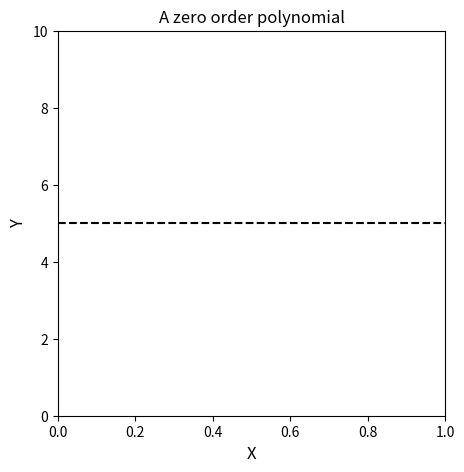
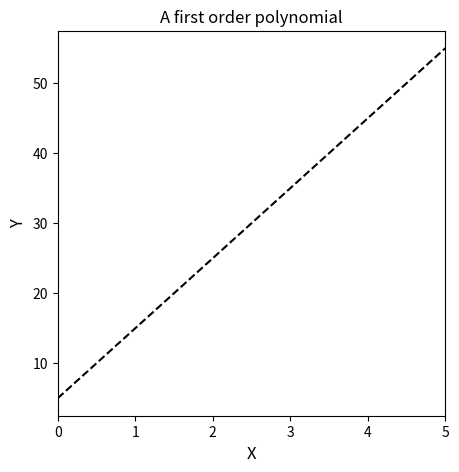
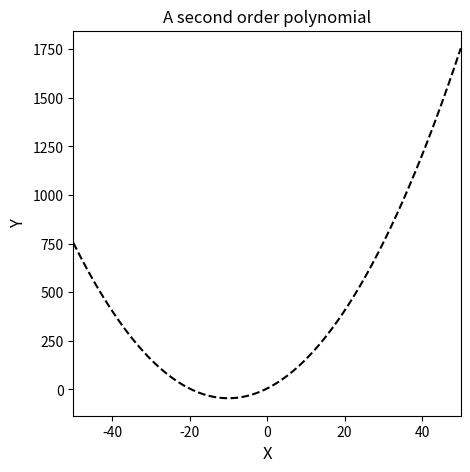
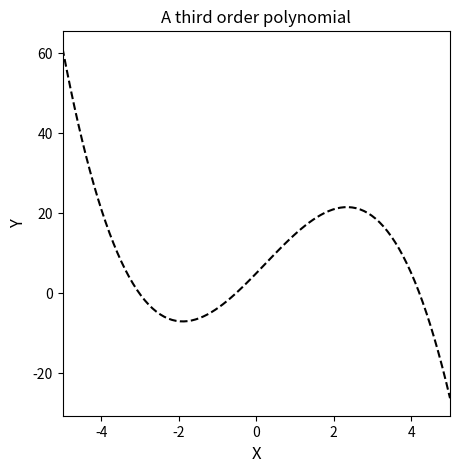
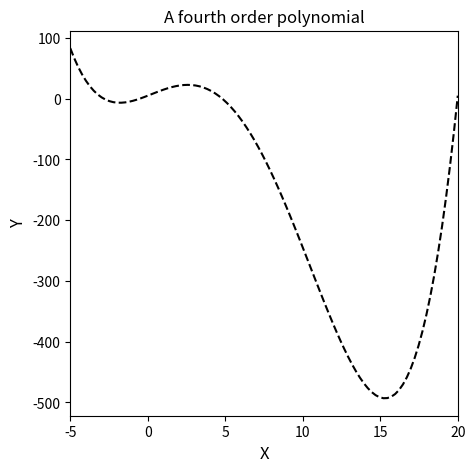
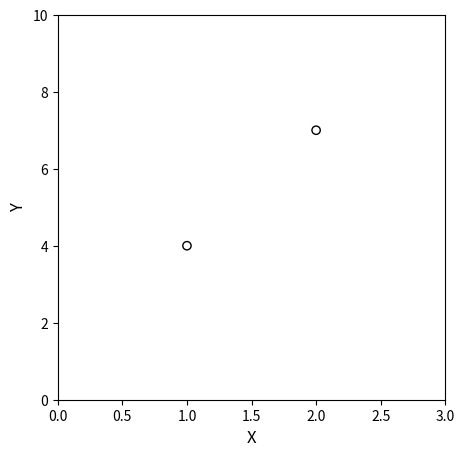
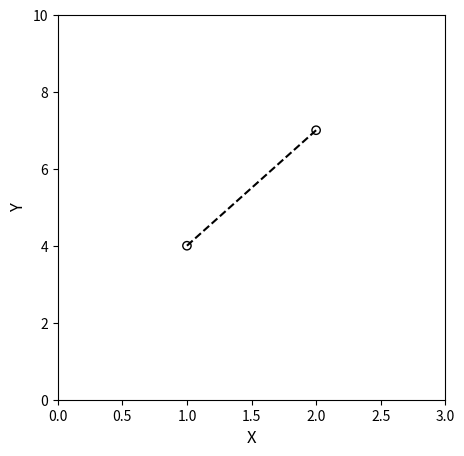
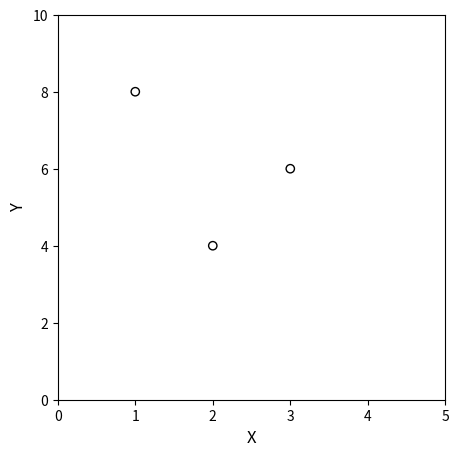
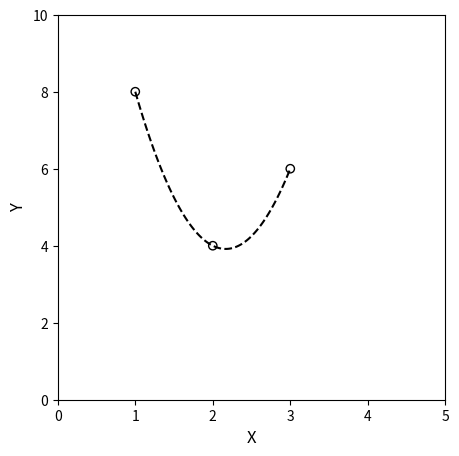
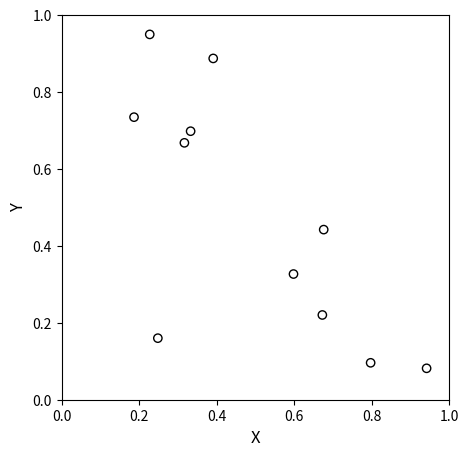
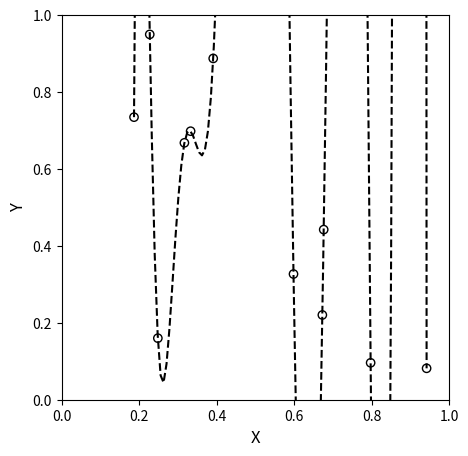
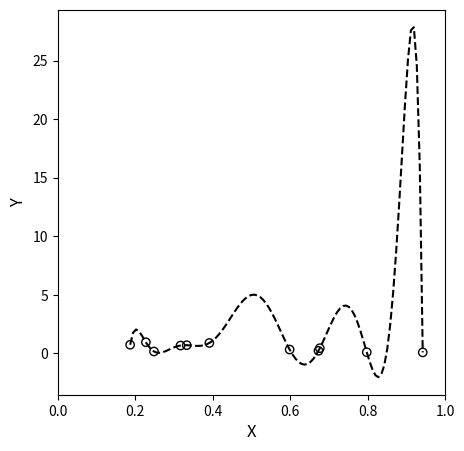
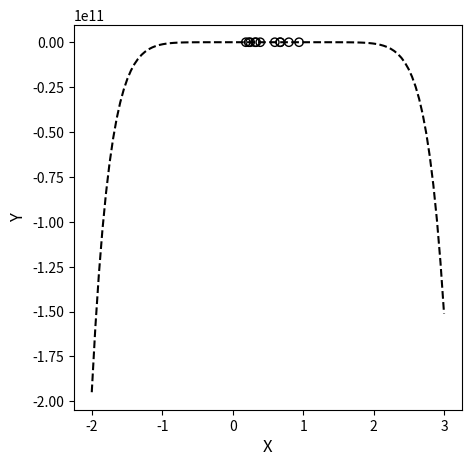
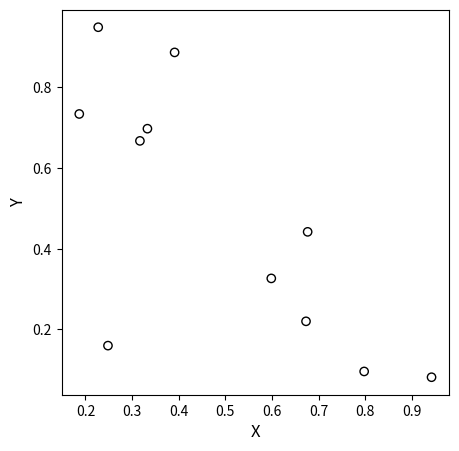

Recreate these plots in Python, in order. (Note: this script raises an exception after producing the figures.)
#!/usr/bin/env python
# coding: utf-8

# # Interpolation and Regression

# In[1]:


import numpy as np
import matplotlib.pyplot as plt
import scipy.optimize as opt
from math import ceil, floor
import scipy.stats as stats
import time


# ## Interpolation vs. Regression
# 
# In Lectures 28 and 29, we began consideration of the "inverse problem," wherein we attempt to discern models and the parameters (rate constants, reaction orders, etc.) that describe the behavior of our systems. We had an introduction to the basics of data reconcilliation, regression, and parameter estimation during class. We thus far have done this in two ways:
# 
# 1. We've used `np.polyfit()` for linear regression (which includes polynomial regression)
# 2. We've used `opt.minimize()` or `opt.minimize_scalar()` to minimize an objective function that calculates the sum of square errors.
# 
# Now we're goind to do a deep dive on what's behind **linear regression**--the topics we discuss today are what happens when you use a trendline in Excel or `np.polyfit()` in Python.  These concepts also form the basis of more advanced modelling-and-prediction algorithms used in Machine Learning and Artificial Intelligence, which, as far as I can tell, are just very sophisticated interpolation schemes.
# 
# If you can understand how to build interpolating polynomials and regression polynomials (and the difference between them) using linear algebra, this is a fundamental skill in data analytics, and it may prove useful to you depending on the direction that your career takes.  Next, we will cover some fundamental ideas underlying interpolation and regression.  Both of these involve developing a model that describes observed data, but they have some key differences.
# 
# When we develop an **interpolating function**, we build a model that *passes exactly through all of the data points that we have available*. Typically, we use these to infer un-measured values that are between the limits of values that we have measured.  Think about linear interpolation to find a value between two points on a steam table as an example.  Or, if you like, think about how we've used interpolating polynomials in this course to find, say, the Volume required to achieve a specific fractional conversion after integrating a PFR model with numerical methods.
# 
# When we perform a **regression**, we are building a model that *minimizes the error between it and the measurements we've made*.  It will not pass through all data points; in fact, it may not pass through any of our measured data points. Regressed models are what we use when we have overdetermined systems, but they still provide predictive power in that they will let us predict the state of our system for a given set of inputs.
# 
# We'll cover interpolation first because it is essentially just solving linear systems of equations. Once you understand how to construct interpolating polynomials, then linear regression is a straightforward extension of that. 

# ## The Utility of Functions
# 
# It's worth refreshing our understanding of functions.  Basically, a function is something that maps the value of an input (e.g., x) to the value of an output (e.g., y).  We can generalize this concept to any sort of process we want to model, which is what makes the basic concept of a function so useful:  if you have a function that accurately describes your system, then you can predict the metric of interest (here, "y") for any value of input that your process takes (here, "x").
# 
# You can think of this in terms of all kinds of processes. As a chemical engineer, I might be interested in how much benzene my reactor products as a function of temperature.  Then I know how changing temperature will impact my benzene production. But this really can be any sort of model that captures either a fundamental dependence (change in rate constant with temperature) or a corrleation (let's just say that the price of bitcoin varys as a function of rainfall in Myanmar because that's as good a predictor of BTC price as anything else). Once you know how BTC price changes with fluctuations in Burmese precipitation, then you can predict the BTC price by monitoring something physically tangible (rainfall in Myanmar).
# 
# You get the idea:  we use functions to build *models* that describe a process of interest.
# 
# ### Univariate Functions
# 
# For now, we restrict consideration to univariate functions, which means a function that has only one input variable.  I will y = f(x) for all examples.  Univariate:  I only need the value of x to predict the value of y.
# 
# We talk a lot about polynomials, which are functions of variable order, where order is the value of the highest exponent on "x" in your model.  For example:
# 
# #### Zero order
# 
# $$y(x) = 5x^0$$
# 
# That's zero order because the exponent on x is 0, and $x^0 = 1$.  In practice, we'd never write $x^0$ since we know it is just equal to 1, but it's good to illustrate it here just to make a point that the above is a zero-order polynomial in x.  Typically, you'd just write a zero order polynomial as
# 
# $$y(x) = 5$$

# In[2]:


x0 = np.linspace(0,1,10)
y0 = np.zeros(len(x0)) + 5.0
plt.figure(1, figsize = (5, 5))
plt.plot(x0, y0, color = 'black', linestyle = 'dashed')
plt.xlabel('X', fontsize = 12)
plt.ylabel('Y', fontsize = 12)
plt.ylim(0,10)
plt.xlim(min(x0), max(x0))
plt.title('A zero order polynomial')
plt.show()


# #### First order
# 
# $$y(x) = 10x + 5$$
# 
# You can see that the highest exponent on x here is a 1, so it is a first order polynomial.  When something has a highest order 1, we call that a linear model because, when you graph it, it is a straight line.  This one is familiar to pretty much everyone.  The constant term "5" is called the y-intercept, and the coefficient of $x^1$ (10) is called the slope.

# In[3]:


x1 = np.linspace(0, 5, 10)
y1 = lambda x: 10*x + 5
plt.figure(1, figsize = (5, 5))
plt.plot(x1, y1(x1), color = 'black', linestyle = 'dashed')
plt.xlabel('X', fontsize = 12)
plt.ylabel('Y', fontsize = 12)
plt.xlim(min(x1), max(x1))
plt.title('A first order polynomial')
plt.show()


# **Second order:**
# 
# $$y(x) = 0.5x^2 + 10x + 5$$
# 
# Here, we have a second order (quadratic) since the leading term has an exponent of 2 on x.  You can see what it looks like below.

# In[4]:


x2 = np.linspace(-50, 50, 100)
y2 = lambda x: 0.5*x**2 + 10*x + 5
plt.figure(1, figsize = (5, 5))
plt.plot(x2, y2(x2), color = 'black', linestyle = 'dashed')
plt.xlabel('X', fontsize = 12)
plt.ylabel('Y', fontsize = 12)
plt.xlim(min(x2), max(x2))
plt.title('A second order polynomial')
plt.show()


# And so on, we can imagine 3rd, 4th, or a general "nth" order polynomial:
# 
# **Third order:**
# 
# $$y(x) = -0.75x^3 + 0.5x^2 + 10x + 5$$
# 
# **Fourth order:**
# 
# $$y(x) = 0.035x^4 - 0.75x^3 + 0.5x^2 + 10x + 5$$
# 
# **nth order:**
# 
# $$y(x) = \alpha_{n}x^{n} + \alpha_{n-1}x^{n-1} \ ... \ + \ 0.035x^4 - 0.75x^3 + 0.5x^2 + 10x + 5$$

# In[5]:


x3 = np.linspace(-5, 5, 100)
y3 = lambda x: -0.75*x**3 + 0.5*x**2 + 10*x + 5 
plt.figure(1, figsize = (5, 5))
plt.plot(x3, y3(x3), color = 'black', linestyle = 'dashed')
plt.xlabel('X', fontsize = 12)
plt.ylabel('Y', fontsize = 12)
plt.xlim(min(x3), max(x3))
plt.title('A third order polynomial')
plt.show()

x4 = np.linspace(-5, 20, 100)
y4 = lambda x: 0.035*x**4 - 0.75*x**3 + 0.5*x**2 + 10*x + 5 
plt.figure(2, figsize = (5, 5))
plt.plot(x4, y4(x4), color = 'black', linestyle = 'dashed')
plt.xlabel('X', fontsize = 12)
plt.ylabel('Y', fontsize = 12)
plt.xlim(min(x4), max(x4))
plt.title('A fourth order polynomial')
plt.show()


# ## Data Modelling: An Inverse Problem
# 
# Most of us that analyze data are in the inverse position.  Usually we have measured values of our output (e.g., y or the price of BTC) at various values of our input (e.g., x or rainfall in Myanmar). We would like to have a function (model) that tells us explicitly how our output (BTC price) changes as a function of our input (Burmese rainfall), but we don't know that function - we have to build the model by analyzing the data.  That is the core of the inverse problem.
# 
# We should briefly consider the difference between interpolation and extrapolation.  ***Interpolation*** would be inferring the value of an output for a value of input that lies *between* measurements you have already made, whereas ***extrapolation*** would be forecasting the value of an output at a value of input that lies *outside* of the range that you've measured.  In general, interpolation is safer than extrapolation, but you can see why the ability to extrapolate to input values that you haven't measured would be useful: 
# 
# "Wow, it has never rained 145 inches in Burma in a day before!  I wonder what this will do to the price of BTC?"
# 
# Loosely, we'll look at two possible approaches to developing a model from data.  The first is to construct an "interpolating polynomial," which we'll define loosely as a function that passes through each data point of interest exactly.  The second is a "regression polynomial," which is a function that models the line of best fit through all data of interest.  By "best fit," we mean the model that gives the least possible error between measurement and prediction.
# 
# Regardless of the approach, I've found it most intuitive to start by framing this problem using systems of equations, which form a good foundation for the more complicated topics in model fitting and parameter estimation.

# ### Converting data into a system of equations
# 
# The basic idea here is that you have available to you, either through your own measurement or through mining some sort of database, a value of an output (anything you're interested in, e.g., price of BTC) measured at one or more values of an input (anything that you suspect will influence the value of your output, e.g., rainfall in Myanmar). 
# 
# For now, we'll keep it simple:  we have an output of interest called "y" and an input of interest called "x".  In familiar terms, these would be the dependent variable (y) and independent variable (x). So, the minimum size set of data we will look at here is 2 measurements.  If you have one measurement (say y = 5 when x = 7), the only prediction you can make from it is that y = 5 when x = 7. Once you get to two measurements, you can start to build models, for reasons that I think become more clear when you look at how this is done.
# 
# So here, we have two (x,y) measurements. Specifically, when x = 1, y = 4...and when x = 2, y = 7.  More concisely, these are (x,y) pairs: (1,4) and (2,7).
# 
# Let's put those on a graph:

# In[6]:


x = [1, 2]
y = [4, 7]
plt.figure(1, figsize = (5, 5))
plt.scatter(x,y, marker = 'o', color = 'none', edgecolor = 'black')
plt.xlabel('X', fontsize = 12)
plt.ylabel('Y', fontsize = 12)
plt.ylim(0,10)
plt.xlim(0,3)
plt.show()


# Looking at the data now, you can intuit something fundamental about data fitting.  It is very clear that if you want to put a straight line (linear) through those points, there is exactly one line that will pass through both points.  If, on the other hand, you want to put a curved line through them...well...there could be an infinite number of quadratics, cubics, etc. that will pass exactly through both points.
# 
# There is a really nice mathematical reason for this: if we use this data to construct a system of equations, it is fully determined, and it has a unique solution. Specifically, let's combine our measured values with our knowledge of a linear function, namely that the general equation for a line expressed with an unknown slope (m) and an unknown y-intercept (b) is given by 
# 
# $$y(x) = mx+b$$
# 
# With that equation in mind, realize that we have two (x,y) pairs from which to construct a system of equations.  Substituting those values, we get the following two equations:
# 
# \begin{align}
#     4 = 1m+b\\
#     7 = 2m+b\\
# \end{align}
# 
# Ah!  A system of equations!  This looks like an algebra problem!! The nature of the inverse problem reveals itself here -- you know the values of the independent variables (x) and dependent variables (y), but ***you do not know the coefficients in the polynomial that describe the line***.  So, the core of your inverse problem is to find those coefficients.  Fortunately, here, you have 2 equations, written in 2 unknowns (m and b).  It's fully determined, and there is one and only one solution:
# 
# \begin{align}
#     m = 3\\
#     b = 1\\
# \end{align}
# 
# If we overlay our data on that line, we'll find that it passes through both points exactly.

# In[7]:


x = np.array([1, 2])
y = np.array([4, 7])
m = 3
b = 1
xline = np.array([1, 2])
yline = lambda x: m*x + b

plt.figure(1, figsize = (5, 5))
plt.scatter(x,y, marker = 'o', color = 'none', edgecolor = 'black')
plt.plot(xline, yline(xline), color = 'black', linestyle = 'dashed')
plt.xlabel('X', fontsize = 12)
plt.ylabel('Y', fontsize = 12)
plt.ylim(0,10)
plt.xlim(0,3)
plt.show()


# This is the basic concept of an "interpolating polynomial."  We have constructed a function that passes through each point exactly, and you'll notice again that if we do this for two points, then there is one and only one line that passes exactly through the pair.
# 
# If instead I tried to fit a zero order polynomial to my data (i.e, $y = C$, where C is a constant):
# 
# \begin{align}
#     4 = C\\
#     7 = C\\
# \end{align}
# 
# You see that this is impossible - there is no constant, at least in normal mathematics, that simultaneously equals 4 and 7. That is to say, you need at least a first order polynomial to be able to pass through both data points.
# 
# In contrast, if I were to try to fit a second order polynomial here, where the general expression for a 2nd order polynomial is:
# 
# $$y(x) = \alpha_2x^2 + \alpha_1x + \alpha_0$$
# 
# You would find that you generate the following system of equations by substituting in the (x,y) pairs we measured:
# 
# \begin{align}
#     4 = 1\alpha_2 + 1\alpha_1 + \alpha_0\\
#     7 = 4\alpha_2 + 2\alpha_1 +  \alpha_0\\
# \end{align}
# 
# No good -- there are 2 equations written in 3 unknowns ($\alpha_0$, $\alpha_1$, and $\alpha_2$).  This system is underdetermined (not enough constraints), and we can find an infinite number of ($\alpha_0$, $\alpha_1$, $\alpha_2$) sets that will create 2nd order polynomials that pass exactly through each point.
# 
# So the corollary to the above statement about a 0 order polynomial is that there are (I think) an infinite number of 2nd order polynomials that will describe this data because it is an underdetermined system.
# 
# In data fitting, these ideas generalize to larger and larger data sets.  The general concept is that, when given $n+1$ data points, you can fit an $n_{th}$ order polynomial that passes exactly through those $n+1$ data points.  If your polynomial is lower order than $n$, the system is overdetermined (too many constraints), and you can't find a unique solution.  If your polynomial is higher order than $n$, the system is underdetermined (too few constraints), and you can't find a unique solution.  

# ### A Quadratic Example
# 
# For a concrete illustration of that concept--that you can find a unique, $n^{th}$ order polynomial to pass exactly through $n+1$ data points, let's consider the scenario where you make 3 (x,y) measurements:  (1,8), (2,4), and (3,6).  That's 3 data points, so we can find a unique, 2nd order (quadratic) polynomial that goes through each data point.
# 
# First, it's always helpful to plot the data:

# In[8]:


x = [1, 2, 3]
y = [8, 4, 6]

plt.figure(1, figsize = (5, 5))
plt.scatter(x,y, marker = 'o', color = 'none', edgecolor = 'black')
plt.xlabel('X', fontsize = 12)
plt.ylabel('Y', fontsize = 12)
plt.ylim(0,10)
plt.xlim(0,5)
plt.show()


# Now you can see that you need some curvature to pass through those 3 data points--a straight line won't do it.  Start in the same place:  use the data to make a system of equations using the generic model for a 2nd order polynomial, i.e., $y(x) = \alpha_0 + \alpha_1x + \alpha_2x^2$.  Substituting (x,y) pairs into this model gives:
# 
# \begin{align}
#     8 = 1\alpha_2 + 1\alpha_1 + \alpha_0\\
#     4 = 4\alpha_2 + 2\alpha_1 + \alpha_0\\
#     6 = 9\alpha_2 + 3\alpha_1 + \alpha_0\\
# \end{align}
# 
# And there you see why you get to find a unique 2nd order polynomial.  The system of equations is fully determined--there are 3 equations, and 3 unknowns ($\alpha_0$, $\alpha_1$, $\alpha_2$), so there is a unique set of ($\alpha_0$, $\alpha_1$, $\alpha_2$) values that define this data set.
# 
# You find them by algebraic solution of the system to get:
# 
# \begin{align}
#     \alpha_2 &= 3\\
#     \alpha_1 &= -13\\
#     \alpha_0 &= 18\\
# \end{align}
# 
# And below, we'll overlay that polynomial with our original data set.  You'll see that the line passes exactly through each data point.

# In[9]:


xline = np.linspace(1, 3, 100)
alpha2 = 3
alpha1 = -13
alpha0 = 18
yline = lambda x: alpha2*x**2 + alpha1*x + alpha0

plt.figure(1, figsize = (5, 5))
plt.scatter(x,y, marker = 'o', color = 'none', edgecolor = 'black')
plt.plot(xline, yline(xline), color = 'black', linestyle = 'dashed')
plt.xlabel('X', fontsize = 12)
plt.ylabel('Y', fontsize = 12)
plt.ylim(0,10)
plt.xlim(0,5)
plt.show()


# Again, reinforcing those general concepts, I can't find a straight line that will pass through all three ($n+1$) data points...and I can probably find infinite cubics (third order polynomials) that will pass through all data.  Only the quadratic ($n^{th}$ order)is "just right" because the system is fully determined.
# 
# These are super useful concepts, and the easiest way to generalize them to higher order systems (and minimize the tedium in solving algebraic equations on your part) is to take advantage of linear algebra.

# ## A Matrix/Vector representation of the Inverse Problem
# 
# Going back to our linear problem, where we had two (x,y) pairs, (1,4) and (2,7), that we wanted to describe with a linear model $y(x) = mx+b$. In doing so, we wrote the following two equations.
# 
# \begin{align}
#     4 = 1m+b\\
#     7 = 2m+b\\
# \end{align}
# 
# To support abstraction to higher order polynomials, I'm going to replace the coefficients in that linear polynomial (m and b) with $\alpha_i$ values.  The $\alpha$ is just a constant-valued coefficient, and the subscript $i$ represents the degree of x that particular $\alpha$ is multiplied by in the polynomial.  
# 
# \begin{align}
#     4 = 1\alpha_1 + \alpha_0\\
#     7 = 2\alpha_1 + \alpha_0\\
# \end{align}
# 
# I'm also going to put it in the form that I typically see with this type of problem.  This is just a rearrangement.
# 
# \begin{align}
#     1\alpha_1 + 1\alpha_0 = 4\\
#     2\alpha_1 + 1\alpha_0 = 7\\
# \end{align}
# 
# Now I see this is just a system of equations that are all linear with respect to the coefficients, i.e., all of the $\alpha$'s have an exponent of 1.  Realizing that, I can re-write this in Matrix/Vector notation:
# 
# $$\begin{bmatrix} 1 & 1 \\ 2 & 1 \\ \end{bmatrix} \times 
# \begin{bmatrix} \alpha_1 \\ \alpha_0 \end{bmatrix} = 
# \begin{bmatrix} 4 \\ 7 \end{bmatrix}$$
# 
# Just a refresher:  this is matrix multiplication.  In matrix multiplication, you multiply each element in a row by each element in the column and sum their values.
# 
# Breaking down these terms, you see that the matrix on the left corresponds to the value of x that is multiplied by each value of $\alpha$.  Note that $\alpha_0$ multiplies by $x^0$, but we usually just call that 1 since we know its value already.  In the first row, we have values of $x_1$, which is the x in our first (x,y) pair (1,4).  In the second row, we have values of $x_2$, which is the x in our second (x,y) pair (2,7). 
# 
# If we multiply these x values by the coefficients as shown above, it gives us the values of $y_1$ in the first row and $y_2$ in the second row.
# 
# $$\begin{bmatrix} x_1^1 & x_1^0 \\ x_2^1 & x_2^0 \\ \end{bmatrix} \times 
# \begin{bmatrix} \alpha_1 \\ \alpha_0 \end{bmatrix} = 
# \begin{bmatrix} y_1 \\ y_2 \end{bmatrix}$$
# 
# Usually, you'll see this matrix equation in the shorthand:
# 
# $$XA = Y$$
# 
# Where X is a matrix of input values, A is a vector of coefficients that specify the polynomial you're trying to fit, and Y is a vector of your measured output values at each corresponding value of your input (X).  Since we have measured values of X and Y, then A contains all of the unknowns (coefficients) in this system.
# 
# This is where we leverage linear algebra to do the heavy lifting of solving for an interpolating polynomial.  If this were a standard algebraic equation, we'd solve for A as:
# 
# $$A = Y/X$$
# 
# or, more relevant here:
# 
# $$A = X^{-1}Y$$
# 
# Matrices behave a little differently.  Instead of the first, more intuitive division operator, we want to take a Matrix Inverse here.  I like to visualize this as multiplying both sides of our equation by the inverse of the X matrix in steps.  So with a linear algebra solution, I'd solve this problem with the following steps:
# 
# \begin{align}
#     XA &= Y\\
#     X^{-1}XA &= X^{-1}Y\\
#     IA &= X^{-1}Y\\
#     A &= X^{-1}Y\\
# \end{align}
# 
# This is the Matrix equivalent of dividing through by X.  If you're unfamiliar with I, this is the identity matrix, which is the Matrix equivalent of the number 1.  When I multiply I by a matrix or Vector, it returns the value of that Matrix or Vector unchanged, so I drop the I in the final line.  Formally:
# 
# $$IA = \begin{bmatrix} 1 & 0 \\ 0 & 1 \\ \end{bmatrix} \times 
# \begin{bmatrix} \alpha_1 \\ \alpha_0 \\ \end{bmatrix} = 
# \begin{bmatrix} \alpha_1 \\ \alpha_0 \\ \end{bmatrix} = 
# A$$
# 
# So, we'll put this into practice in the cell below, where I'll create an X matrix and a Y vector, and then solve for A using a matrix inversion.  You see we get the exact same values of $\alpha_0$ (intercept) and $\alpha_1$ (slope) that we got above.  It's just a much more succinct solution.  Note that instead of using full matrix inversion as noted above, it is generally more efficient to use routines built into the programming language for solving linear systems of equations (they are more efficient than a full matrix inversion):
# 
# Matlab and Julia use a "left divide operator," for example.
# 
# $$A = X \ \backslash \ Y$$
# 
# In Python, we use a numpy feature.  This one is `np.linalg.solve(X, Y)`

# In[10]:


X = np.array([[1, 1], [2, 1]])
Y = np.array([4, 7])
print(X, '\n')
print(Y, '\n')
A = np.linalg.solve(X, Y)
slope = A[0]
y_intercept = A[1]
print(A)


# ### Matrix interpretation of the 2nd order problem
# 
# This really becomes much more useful when we got to higher order polynomials, where the algebra becomes more cumbersome.  So let's apply to our second order example.  Recall, we're trying to fit a quadratic ($n_{th}$ order) to 3 data points ($n+1$ data points): (1,8), (2,4), and (3,6)
# 
# Above, we used that to generate this system of equations:
# 
# \begin{align}
#     8 = \alpha_0 + 1\alpha_1 + 1\alpha_2\\
#     4 = \alpha_0 + 2\alpha_1 + 4\alpha_2\\
#     6 = \alpha_0 + 3\alpha_1 + 9\alpha_2\\
# \end{align}
# 
# Which we can then put into the matrix form we developed in the previous cell:
# 
# \begin{align}
#     1\alpha_2 + 1\alpha_1 + 1\alpha_0 = 8\\
#     4\alpha_2 + 2\alpha_1 + 1\alpha_0 = 4\\
#     9\alpha_2 + 3\alpha_1 + 1\alpha_0 = 6\\
# \end{align}
# 
# And then:
# 
# $$\begin{bmatrix} 1 & 1 & 1 \\ 4 & 2 & 1 \\ 9 & 3 & 1 \end{bmatrix} \times 
# \begin{bmatrix} \alpha_2 \\ \alpha_1 \\ \alpha_0 \\ \end{bmatrix} = 
# \begin{bmatrix} 8 \\ 4 \\ 6 \\ \end{bmatrix}$$
# 
# Which is just numbers plugged into the general form:
# 
# $$\begin{bmatrix} x_1^2 & x_1^1 & x_1^0 \\ x_2^2 & x_2^1 & x_2^0 \\ x_3^2 & x_3^1 & x_3^0 \\ \end{bmatrix} \times 
# \begin{bmatrix} \alpha_2 \\ \alpha_1 \\ \alpha_0 \\ \end{bmatrix} = 
# \begin{bmatrix} y_1 \\ y_2 \\ y_3 \\ \end{bmatrix}$$
# 
# And so, we again arrive at:
# 
# $$XA = Y$$
# 
# Which we can solve by matrix inversion for all unknown coefficients, which we recall should be (-18, 13, 3)
# 
# The key to this idea is that, although our models are nonlinear in X, all of our X values are known.  We are solving for coefficients, and the equations above are always linear in the coefficients, so we can use matrix methods.

# In[11]:


X = np.array([[1, 1, 1], [4, 2, 1], [9, 3, 1]])
Y = np.array([8, 4, 6])
print(X, '\n')
print(Y, '\n')
A = np.linalg.solve(X,Y)
print(A)


# This is awesome because it is a **completely** general concept.  You can construct any model to match your data points in this way, and you can use the matrix inversion to solve for the uknown coefficients.  I can do this for any $n_{th}$ order polynomial I wish:
# 
# $$\begin{bmatrix} x_1^{n} & x_1^{n-1} & \cdots & x_1^3 & x_1^2 &  x_1^1 & x_1^0 \\ x_2^{n} & x_2^{n-1} & \cdots & x_2^3 & x_2^2 &  x_2^1 & x_2^0 \\ x_3^{n} & x_3^{n-1} & \cdots & x_3^3 & x_3^2 &  x_3^1 & x_3^0 \\ \vdots & \vdots & \vdots & \vdots & \vdots & \vdots & \vdots \\ x_{n}^{n} & x_{n}^{n-1} & \cdots & x_{n}^3 & x_{n}^2 &  x_{n}^1 & x_{n}^0 \\ x_{n+1}^{n} & x_{n+1}^{n-1} & \cdots & x_{n+1}^3 & x_{n+1}^2 &  x_{n+1}^1 & x_{n+1}^0 \end{bmatrix} \times 
# \begin{bmatrix} \alpha_n \\ \alpha_{n-1} \\ \vdots \\ \alpha_3 \\ \alpha_2 \\ \alpha_1 \\ \alpha_0 \\ \end{bmatrix} = 
# \begin{bmatrix} y_1 \\ y_2 \\ y_3 \\ \vdots \\ y_{n} \\ y_{n+1} \end{bmatrix}$$
# 
# It looks complicated, but realize that it is an expression for a generic, $n^{th}$ order polynomial fit to $n+1$ (x,y) pairs.
# 
# And again: no matter how nonlinear my model is in ***X***, we are solving the inverse problem of trying to find coefficients from known values of X and Y.  The problem is ***always linear in the coefficients, so we can use matrix methods***.
# 
# The most tedious part of these problems is generating the X matrix from your input values. It is not too bad if you have good support for vectorized operations in your programming language.  For example, let's say we want to fit a 10th order polynomial to 11 (x,y) pairs that I'm going to generate randomly.  I'll just walk through the way you'd construct the X matrix and Y vector from this data.  Once you do that, it's just a matrix inversion as usual.

# In[12]:


rng = np.random.default_rng(12345)
xdata = rng.random(11)
ydata = rng.random(11)
print(xdata, '\n')
print(ydata, '\n')


# Now we'll go ahead and plot this mess:

# In[13]:


plt.figure(1, figsize = (5, 5))
plt.scatter(xdata, ydata, marker = 'o', color = 'none', edgecolor = 'black')
plt.xlabel('X', fontsize = 12)
plt.ylabel('Y', fontsize = 12)
plt.xlim(0, 1)
plt.ylim(0, 1)
plt.show()


# I can find one unique 10th order polynomial to fit my 11 data points exactly, so let's create that X matrix to represent this.

# In[14]:


X1 = np.ones((11,11))
X1[:,0]  = xdata**10
X1[:,1]  = xdata**9
X1[:,2]  = xdata**8
X1[:,3]  = xdata**7
X1[:,4]  = xdata**6
X1[:,5]  = xdata**5
X1[:,6]  = xdata**4
X1[:,7]  = xdata**3
X1[:,8]  = xdata**2
X1[:,9]  = xdata

# power = 0
# print(np.round(np.reshape(xdata**power, (len(xdata),1)), 2), '\n')
# print(np.round(X1, 2))


# The corresponding Y vector is easy:

# In[15]:


Y1 = ydata
print(Y1)


# Now, solve for A using `np.linalg.solve()`; this will give us the 11 coefficients needed to describe a 10th order polynomial

# In[16]:


A = np.linalg.solve(X1, Y1)
print(A)


# Now, let's use those coefficients to create a polynomial of 10th order that can accept vector arguments.  I'll pass a 100 element set of x values to create a smooth line between x = 0 and x = 1.  You'll see it hits all of our data points exactly.  No comment yet as to what it does between those points.

# In[17]:


yline = lambda x: A[0]*x**10 + A[1]*x**9 + A[2]*x**8 + A[3]*x**7 + A[4]*x**6 + A[5]*x**5 + A[6]*x**4 + A[7]*x**3 + A[8]*x**2 + A[9]*x + A[10]
xline = np.linspace(min(xdata), max(xdata), 100)

plt.figure(1, figsize = (5, 5))
plt.scatter(xdata, ydata, marker = 'o', color = 'none', edgecolor = 'black')
plt.plot(xline, yline(xline), color = 'black', linestyle = 'dashed')
plt.xlabel('X', fontsize = 12)
plt.ylabel('Y', fontsize = 12)
plt.xlim(0, 1)
plt.ylim(0, 1)
plt.show()


# Now, let's plot this on a larger y axis...remember this interpolating function is **supposed to** describe precisely what happens between all of our measured points.

# In[18]:


plt.figure(1, figsize = (5, 5))
plt.scatter(xdata, ydata, marker = 'o', color = 'none', edgecolor = 'black')
plt.plot(xline, yline(xline), color = 'black', linestyle = 'dashed')
plt.xlabel('X', fontsize = 12)
plt.ylabel('Y', fontsize = 12)
plt.xlim(0,1)
plt.show()


# That doesn't inspired confidence.  There is no reason to believe the data should behave that way in between the measured points, especially since all of our measured y values were between 0 and 1.  Why would I all of a suddent have a value of y $\approx$ 5 at x $\approx$ 0.5, or a value of y $\approx$ 30 at x $\approx$ 0.9.  This is a red flag in data fitting...
# 
# What has happened here is that we've over-fit the system, and we are capturing all of the "wiggles" in the data with a mathematically rigorous equation.  But we've gone to such a high order polynomial that it is very likely to go far outside of the measurement range at any point not directly measured by us (and thus captured exactly by the interpolating polynomial).
# 
# Another danger associated with high order polynomials--they have limited predictive power outside of the range where we fit them.  All polynomials go to $\pm \infty$ as the function arguments go to $\pm \infty$.  This actually happens really quickly for high order polynomials (see below for what happens when we try to use the model to predict what happens to y on the domain x = (-2, 3).
# 
# The take home: we should be careful not to overfit the data.  Just because we have 11 data points, it isn't necessarily a good idea to fit a maximum order polynomial to them.  Also, we have to remember that these polynomials only describe what happens inside the limits where we have collected data.  Extrapolation beyond ranges where we've collected data is risky, and it is especially risky when we use complex, highly nonlinear models to describe the data.

# In[19]:


xline = np.linspace(-2, 3, 100)
plt.figure(1, figsize = (5, 5))
plt.scatter(xdata, ydata, marker = 'o', color = 'none', edgecolor = 'black')
plt.plot(xline, yline(xline), color = 'black', linestyle = 'dashed')
plt.xlabel('X', fontsize = 12)
plt.ylabel('Y', fontsize = 12)
plt.show()


# ## Some General Notes
# 
# The "X" matrix we used above is something that is used so frequently in data fitting that it is a well known concept.  It is called the Vandermonde matrix, and, of course, Python will automatically generate one from our data for us.  This is built into numpy as `np.vander()`

# In[20]:


X2 = np.vander(xdata)
print(np.round(X2, 2), '\n')
print(np.round(X1, 2), '\n')
print(X2.shape)


# ## Regression
# 
# In these cases where we have a lot of data, particularly noisy (messy) data like we usually see from an experiment, we don't really want to "overfit" the data by using a polynomial of maximum order.  Instead, we *generally* will want to find a lower order polynomial that provides a line of best fit to the data.  This is the basic idea behind regression -- it is a method of analysis wherein we seek to minimize the error between our model predictions and the measurements (data) that we have available.  How do we decide on the polynomial or functional form of the model?  It's a combination of intuition about the system we are studying and an examination of how well the model does at describing our data.
# 
# To start, let's look at that random data set again.

# In[21]:


plt.figure(1, figsize = (5, 5))
plt.scatter(xdata, ydata, marker = 'o', color = 'none', edgecolor = 'black')
plt.xlabel('X', fontsize = 12)
plt.ylabel('Y', fontsize = 12)
plt.show()


# I'm going to say that I don't want to use a 10th order polynomial.  We've seen that, although it is mathematically possible, it overfits the data, capturing all of the "wiggles," but this means it can be very far off when we use the model to predict anything other than the data points we measured.
# 
# So, I'll propose a model.  Looking at the data, I'll suggest that a linear model will describe this fairly well.  I'll represent that model as:
# 
# $$y(x) = \alpha_1x + \alpha_0$$
# 
# In other words: I have two unknown coefficients in that model, and I want to find their values from the data I have available (11 points).Since I have 11 data points, and they are all scattered (simulating experimental noise), it is clear that no single line will pass through all of the data points.  What I want to find is the one straight line that minimizes the error between the model and the measurements.  There are many ways to approach this, but the most common one is least squares regression.  In that approach, we define a metric called the sum of square errors:
# 
# $$\textrm{SSE} = \sum_i (y_i - \hat{y}_i)^2$$
# 
# Here, $y_i$ is *ith* measured value of our observable, $y$, at condition $x_i$, and $\hat{y}_i$ is the model's predicted value of our observable $y$ at condition $x_i$.
# 
# We will use this tool a lot. Whether you realize it or not, least squares is embedded in a lot of the tools you use routinely.  The one you're most familiar with is Excel's trendline feature, but also the very nice LINEST function in Excel is an implementation of linear least squares.  The methods below are also pretty much identical to what `np.polyfit()` does under the hood. For now, we'll frame this as an extension of our matrix method for polynomial interpolation.  
# 
# Let's say I propose a linear model to describe the above 11 data points.  I'll write copy of that linear model for every (x,y) pair in our data set...
# 
# \begin{align}
#     y_1    &= \alpha_1x_1 + \alpha_0 \\
#     y_2    &= \alpha_1x_2 + \alpha_0 \\
#     y_3    &= \alpha_1x_3 + \alpha_0 \\
#     y_4    &= \alpha_1x_4 + \alpha_0 \\
#     y_5    &= \alpha_1x_5 + \alpha_0 \\
#     y_6    &= \alpha_1x_6 + \alpha_0 \\
#     y_7    &= \alpha_1x_7 + \alpha_0 \\
#     y_8    &= \alpha_1x_8 + \alpha_0 \\
#     y_9    &= \alpha_1x_9 + \alpha_0 \\
#     y_{10} &= \alpha_1x_{10} + \alpha_0 \\
#     y_{11} &= \alpha_1x_{11} + \alpha_0 \\
# \end{align}
# 
# In that set of equations, I know all of the (x,y) entries because we measured y at every corresponding x.  I do not know the values of the coefficients $\alpha_1$ and $\alpha_2$.  That's what I'm trying to solve.  But here, I have 11 equations, and 2 unknowns, so there is no unique solution that will solve this system of equations.  Instead, I'm going to minimize error.  This is still a linear system since the problem is linear in our unknowns (all of the exponents on the alpha values are 1).  As such, we can use linear algebra to estimate their "best" values.  We start by putting the above system in matrix form:
# 
# $$\begin{bmatrix} x_1^1 & x_1^0 \\ x_2^1 & x_2^0 \\ x_3^1 & x_3^0 \\ x_4^1 & x_4^0 \\ x_5^1 & x_5^0 \\ x_6^1 & x_6^0 \\ x_7^1 & x_7^0 \\ x_8^1 & x_8^0 \\ x_9^1 & x_9^0 \\ x_{10}^1 & x_{10}^0 \\ x_{11}^1 & x_{11}^0 \end{bmatrix} \times 
# \begin{bmatrix} \alpha_1 \\ \alpha_0 \end{bmatrix} = 
# \begin{bmatrix} y_1 \\ y_2 \\ y_3 \\ y_4 \\ y_5 \\ y_6 \\ y_7 \\ y_8 \\ y_9 \\ y_{10} \\ y_{11} \\  \end{bmatrix}$$
# 
# Or, as usual:
# 
# $$XA = Y$$
# 
# We'll run into a problem when we try to solve this, though (see below)

# In[22]:


Ya = ydata
Xa = np.vander(xdata,2) #This creates the X matrix shown above, truncating at 1st order
print(Xa)
print(Ya)


# If we try to solve the matrix system with that X, though, we'll hit an error...

# In[23]:


A = np.linalg.solve(Xa, Ya)


# This comes up because we can't invert a non-square matrix...(X is tall, not square)

# In[83]:


np.linalg.inv(Xa)


# The linear algebra way to approach this problem follows.  We start with our non-square X matrix, and we apply the following multiplication steps.  Note that multiplying X by its transpose will create a square matrix, which we can invert.
# 
# \begin{align}
#     XA &= Y \\
#     X^TXA &= X^TY \\
#     \left(X^TX\right)^{-1}X^TXA &= \left(X^TX\right)^{-1}X^TY \\
#     IA &= \left(X^TX\right)^{-1}X^TY \\
#     A &= \left(X^TX\right)^{-1}X^TY \\
# \end{align}
# 
# Believe it or not, that operation on the right hand side, $\left(X^TX\right)^{-1}X^TY$ actually minimizes the sum of squares for this linear problem.  This is a completely general result, and we can use a matrix method to solve for the optimum coefficients (giving the line of "best fit") for any problem that is linear in its coefficients.  See below.

# In[84]:


A = np.linalg.solve(Xa.T@Xa, Xa.T@Ya) 
#The above is equivalent to (but more memory efficient) than np.linalg.inv(X.T@X)@X.T@Y
print(A)


# Now we'll use those "optimum" coefficients to create the best fit straight line to our data set...
# 
# Note that since these are matrices, we can get our predicted Y values from the following relationship by matrix multiplication
# 
# $$\hat{Y} = X\hat{A}$$

# In[104]:


xline = np.linspace(0, 1, 100)
yline = lambda x: A[0]*x + A[1]
plt.figure(1, figsize = (5, 5))
plt.scatter(xdata, ydata, marker = 'o', color = 'none', edgecolor = 'black', label = 'measured data')
plt.plot(xline, yline(xline), color = 'black', linestyle = 'dashed', label = 'smoothed regression line')
plt.scatter(xdata, Xa@A, marker = 's', color = 'none', edgecolor = 'red', label = 'data predictions')
plt.xlabel('X', fontsize = 12)
plt.ylabel('Y', fontsize = 12)
plt.legend(fontsize = 8)
plt.show()


# Is it perfect?  No.  But this is the line that best describes our data.  We might alternatively choose a different model (2nd order, exponential function, etc), but if we want a straight line to model that system, this is as good as it gets.
# 
# Note that this is exactly the result we'd get if we put xdata and ydata into Excel, plotted them, and added a trendline.  If you try it, I am confident you'll find that:
# 
# 1. slope = -0.904
# 2. y-intercept = 0.921
# 
# Why?  Because we just went through what trendline does under the hood.  Now you know!!
# 
# You want a quadratic fit?  No problem!!

# In[107]:


Yb = ydata
Xb = np.vander(xdata,3)
A = np.linalg.solve(Xb.T@Xb, Xb.T@Yb) 
print(A)
yline = lambda x: A[0]*x**2 + A[1]*x + A[2]
plt.figure(1, figsize = (5, 5))
plt.scatter(xdata, ydata, marker = 'o', color = 'none', edgecolor = 'black', label = 'measured data')
plt.plot(xline, yline(xline), color = 'black', linestyle = 'dashed', label = 'smoothed regression line')
plt.scatter(xdata, Xb@A, marker = 's', color = 'none', edgecolor = 'red', label = 'data predictions')
plt.xlabel('X', fontsize = 12)
plt.ylabel('Y', fontsize = 12)
plt.legend(fontsize = 8)
plt.show()


# Third order? Why not?

# In[109]:


Yc = ydata
Xc = np.vander(xdata,4)
A = np.linalg.solve(Xc.T@Xc, Xc.T@Yc) 
print(A)
yline = lambda x: A[0]*x**3 + A[1]*x**2 + A[2]*x + A[3]
plt.figure(1, figsize = (5, 5))
plt.scatter(xdata, ydata, marker = 'o', color = 'none', edgecolor = 'black', label = 'measured data')
plt.plot(xline, yline(xline), color = 'black', linestyle = 'dashed', label = 'smoothed regression line')
plt.scatter(xdata, Xc@A, marker = 's', color = 'none', edgecolor = 'red', label = 'data predictions')
plt.xlabel('X', fontsize = 12)
plt.ylabel('Y', fontsize = 12)
plt.legend(fontsize = 8)
plt.show()


# And on it goes up to 10th order, where we have a unique solution.

# ### Extra, useful things to accompany regression
# 
# We calculate the residual sum of squares as usual:
# 
# $$SSE = \sum_i (y_i - \hat{y}_i)^2$$
# 
# Which, for a linear regression problem is equivalent to:
# 
# $$SSE = (Y - XA)'(Y - XA)$$
# 
# In numpy that would be:
# 
#     SSE = (Y - X@A).T@(Y - X@A)
# 
# The total sum of squares quantifies the error between the measurement and the mean of measurments:
# 
# $$SST = \sum_i (y_i - \bar{y}_i)$$
# 
# If we have the residual and total sum of squares, we can calculate the coefficient of determination:
# 
# $$R^2 = 1 - \frac{SSE}{SST}$$
# 
# If you want to obtain estimates of standard error in the slope and y intercept that you regress, you need to estimate the covariance matrix.  First, we estimate the variance, $\sigma^2$ with the following:
# 
# $$\sigma^2 \approx s^2$$
# 
# and:
# 
# $$s^2 = \frac{SSE}{n_m - n_p}$$
# 
# Where $n_m$ is the number of measurements and $n_p$ is the number of regressed parameters.  This is also known as the "degrees of freedom" in our regression.
# 
# $$s^2 = \frac{SSE}{DOF}$$
# 
# With that, we can estimate the covariance matrix from the measured data:
# 
# $$COV = s^2(X'X)^{-1}$$
# 
# The standard error in our regressed parameters is given by the diagonal elements in the following matrix:
# 
# $$se = \sqrt{COV}$$
# 
# Noting that this may throw a warning if off-diagonal elements of the covariance matrix are negative.
# 
# From that, we get the standard error in the slope from se[0,0] and the standard error in the intercept from se[1,1], i.e., the diagonal elements.
# 
# If you want to calculate confidence intervals, they are given by:
# 
# $$CI = t(q, DOF)\times SE$$
# 
# Finally, noting that I'm working with a linear system, if I want to generate predicted values of my measured quantity (here ln(CA)), I can do so by multiplying my truncated vandermonde matrix by the regressed coefficients:
# 
# $$\hat{Y} = X\hat{A}$$

# In[146]:


Ya = ydata
Xa = np.vander(xdata,2) #This creates the X matrix shown above, truncating at 1st order
A = np.linalg.solve(Xa.T@Xa, Xa.T@Ya) 
Ypred = Xa@A
Ybar  = np.mean(ydata)
Ndata = len(ydata)
SSE1 = np.sum((Ya - Ypred)**2)
SSE2 = (Ya - Xa@A).T@(Ya - Xa@A)
SST  = np.sum((Ya - Ybar)**2)
MSE   = SSE1/Ndata
RMSE  = np.sqrt(MSE)
R2    = 1 - SSE1/SST
DOF   = len(ydata) - len(A)
s2    = SSE1/DOF
COV   = s2*np.linalg.inv(Xa.T@Xa)
m     = A[0]
b     = A[1]
SEm   = np.sqrt(COV[0, 0])
SEb   = np.sqrt(COV[1, 1])
tval  = stats.t.ppf(0.975, DOF)
CIm   = SEm*tval
CIb   = SEb*tval
labels = ['m', 'b', 'SSE', 'SST','MSE','RMSE', 'R2']
values = [m  ,  b ,  SSE1,  SST , MSE , RMSE,  R2]

for label, value in zip(labels, values):
    if label == 'm':
        print(f'{label:4s} = {value:0.2f} +/- {CIm:0.2f}')
    elif label == 'b':
        print(f'{label:4s} = {value:0.2f} +/- {CIm:0.2f}')
    else:
        print(f'{label:4s} = {value:0.2f}')

xline = np.linspace(0, 1, 100)
yline = lambda x: A[0]*x + A[1]
plt.figure(1, figsize = (5, 5))
plt.scatter(xdata, ydata, marker = 'o', color = 'none', edgecolor = 'black', label = 'measured data')
plt.plot(xline, yline(xline), color = 'black', linestyle = 'dashed', label = 'smoothed regression line')
plt.scatter(xdata, Xa@A, marker = 's', color = 'none', edgecolor = 'red', label = 'data predictions')
plt.xlabel('X', fontsize = 12)
plt.ylabel('Y', fontsize = 12)
plt.legend(fontsize = 8)
plt.show()


# For your reference, Python will do most of this automatically through either np.polyfit or `np.linalg.leastsq()`

# In[88]:


A1 = np.polyfit(xdata, ydata, 1) #Fit a first order polynomial to data, two coefficients
A2 = np.polyfit(xdata, ydata, 2) #Fit a second order polynomial to data, three coefficients
A3 = np.polyfit(xdata, ydata, 3) #Fit a third order polynomial to data, four coefficients
print(A1)
print(A2)
print(A3)


# Numpy is very nice because it will both do the regression for us (using `np.polyfit()`), and it will generate a polynomial for us so that we can make predictions (using `np.polyval()`).  This is an automated version of what we did above using matrices.

# In[90]:


first  = np.polyval(A1, xline)
second = np.polyval(A2, xline)
third  = np.polyval(A3, xline)

plt.figure(1, figsize = (5, 5))
plt.scatter(xdata, ydata, marker = 'o', color = 'none', edgecolor = 'black')
plt.plot(xline, first, color = 'black', linestyle = 'dashed', label = 'regressed first order')
plt.xlabel('X', fontsize = 12)
plt.ylabel('Y', fontsize = 12)
plt.legend()
plt.show()

plt.figure(2, figsize = (5, 5))
plt.scatter(xdata, ydata, marker = 'o', color = 'none', edgecolor = 'black')
plt.plot(xline, second, color = 'black', linestyle = 'dashed', label = 'regressed second order')
plt.xlabel('X', fontsize = 12)
plt.ylabel('Y', fontsize = 12)
plt.legend()
plt.show()

plt.figure(3, figsize = (5, 5))
plt.scatter(xdata, ydata, marker = 'o', color = 'none', edgecolor = 'black')
plt.plot(xline, third, color = 'black', linestyle = 'dashed', label = 'regressed third order')
plt.xlabel('X', fontsize = 12)
plt.ylabel('Y', fontsize = 12)
plt.legend()
plt.show()


# Numpy also has the least squares version of np.linalg.solve, which has a very similar syntax and will return least squares regressed coefficients same as above.  See results below for a first and second order regression of our the "tall" matrices above.  These will return regressed coefficients and the minimum sum of squares.

# In[125]:


coeffs_1, SSE_1, cov_1, sing_1 = np.linalg.lstsq(Xa, Ya, rcond = None)
coeffs_2, SSE_2, cov_2, sing_2 = np.linalg.lstsq(Xb, Yb, rcond = None)
coeffs_3, SSE_3, cov_3, sing_3 = np.linalg.lstsq(Xc, Yc, rcond = None)
#np.linalg.lstsq(Xc, Yc, rcond = None)

print(coeffs_1, SSE_1)
print(coeffs_2, SSE_2)
print(coeffs_3, SSE_3)
